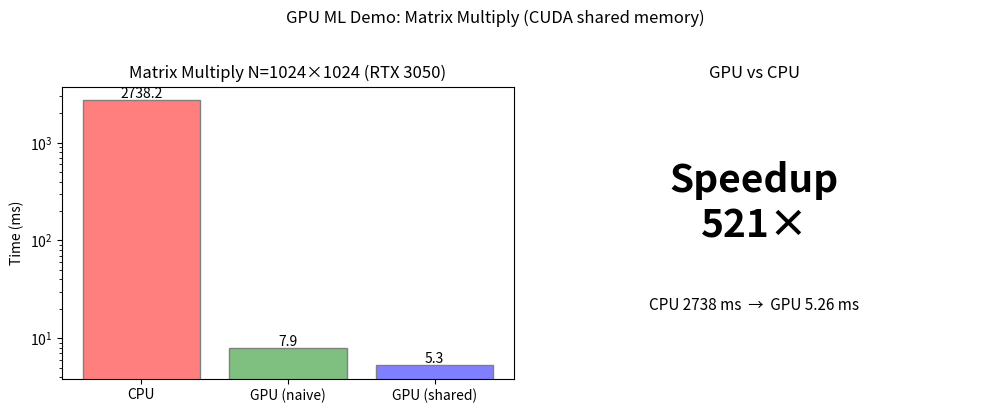

This figure's Python source:
"""
Matrix Multiply Speedup 圖（RTX 3050）
用你實際跑 build_matrixMul.bat 的數據：N=1024，CPU vs GPU time
執行：python plot_matrix_speedup.py
"""

import matplotlib
matplotlib.use("Agg")
import matplotlib.pyplot as plt
import numpy as np

# 你的實際數據（N=1024）
N = 1024
cpu_ms = 2738.25   # CPU time (ms)
gpu_naive_ms = 7.89
gpu_shared_ms = 5.26

speedup = cpu_ms / gpu_shared_ms  # ~520x

fig, (ax1, ax2) = plt.subplots(1, 2, figsize=(10, 4))

# 左：Time (ms) 長條圖
labels = ["CPU", "GPU (naive)", "GPU (shared)"]
times = [cpu_ms, gpu_naive_ms, gpu_shared_ms]
colors = ["#ff7f7f", "#7fbf7f", "#7f7fff"]
bars = ax1.bar(labels, times, color=colors, edgecolor="gray")
ax1.set_ylabel("Time (ms)")
ax1.set_title(f"Matrix Multiply N={N}×{N} (RTX 3050)")
ax1.set_yscale("log")
for b, t in zip(bars, times):
    ax1.text(b.get_x() + b.get_width() / 2, b.get_height() * 1.05, f"{t:.1f}", ha="center", fontsize=10)

# 右：Speedup 標示
ax2.text(0.5, 0.6, f"Speedup\n{speedup:.0f}×", ha="center", va="center", fontsize=28, fontweight="bold")
ax2.text(0.5, 0.25, f"CPU {cpu_ms:.0f} ms  →  GPU {gpu_shared_ms:.2f} ms", ha="center", va="center", fontsize=11)
ax2.set_xlim(0, 1)
ax2.set_ylim(0, 1)
ax2.axis("off")
ax2.set_title("GPU vs CPU")

plt.suptitle("GPU ML Demo: Matrix Multiply (CUDA shared memory)", fontsize=12, y=1.02)
plt.tight_layout()
plt.savefig("matrix_mul_speedup.png", dpi=120, bbox_inches="tight")
plt.close()
print("已存檔: matrix_mul_speedup.png")
